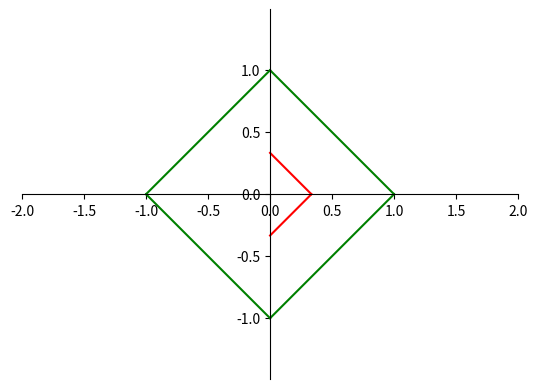

This chart was generated by the following Python code:
#!/usr/bin/python3
# -*- coding: utf-8 -*-
# Copyright (C) 2022 #
# @Time    : 2022/12/9 23:45
# @Author  : TaoistQu
# @Email   : qulei_20180331@163.com
# @File    : l1.py
# @Software: PyCharm
import matplotlib.pyplot as plt
import numpy as np

# α 的值是：1
# 1 = x + y
# y = 1 -x
f = lambda x : 1- x
f4 = lambda x : x - 1
f5 = lambda x : -x -1
f6 = lambda x : x + 1
x = np.linspace(0,1,100)
x4 = np.linspace(-1,0,100)
plt.axis('equal')
plt.plot(x, f(x), color = 'green')
plt.plot(x4, f5(x4), color = 'green')
plt.plot(x,f4(x),color='green')
plt.plot(x4,f6(x4),color='green')

# α 的值是：3
# 1 = 3 * x + 3 * y
# y = 1/3 -x
f2 = lambda x : 1/3 - x
f3 = lambda x : x -1/3
x2 = np.linspace(0,1/3,100)
#x3 = np.linspace(-1/3,0,100)
plt.plot(x2, f2(x2),color = 'red')
plt.plot(x2, f3(x2),color = 'red')

# 一些列设置
plt.xlim(-2,2)
plt.ylim(-2,2)
ax = plt.gca()
ax.spines['right'].set_color('None')  # 将图片的右框隐藏
ax.spines['top'].set_color('None')  # 将图片的上边框隐藏
ax.spines['bottom'].set_position(('data', 0)) # x轴出现在y轴的-1 位置
ax.spines['left'].set_position(('data', 0))
plt.show()
plt.savefig('D:\MyCode\AI\Base\image\lpha.png',dpi = 200)
